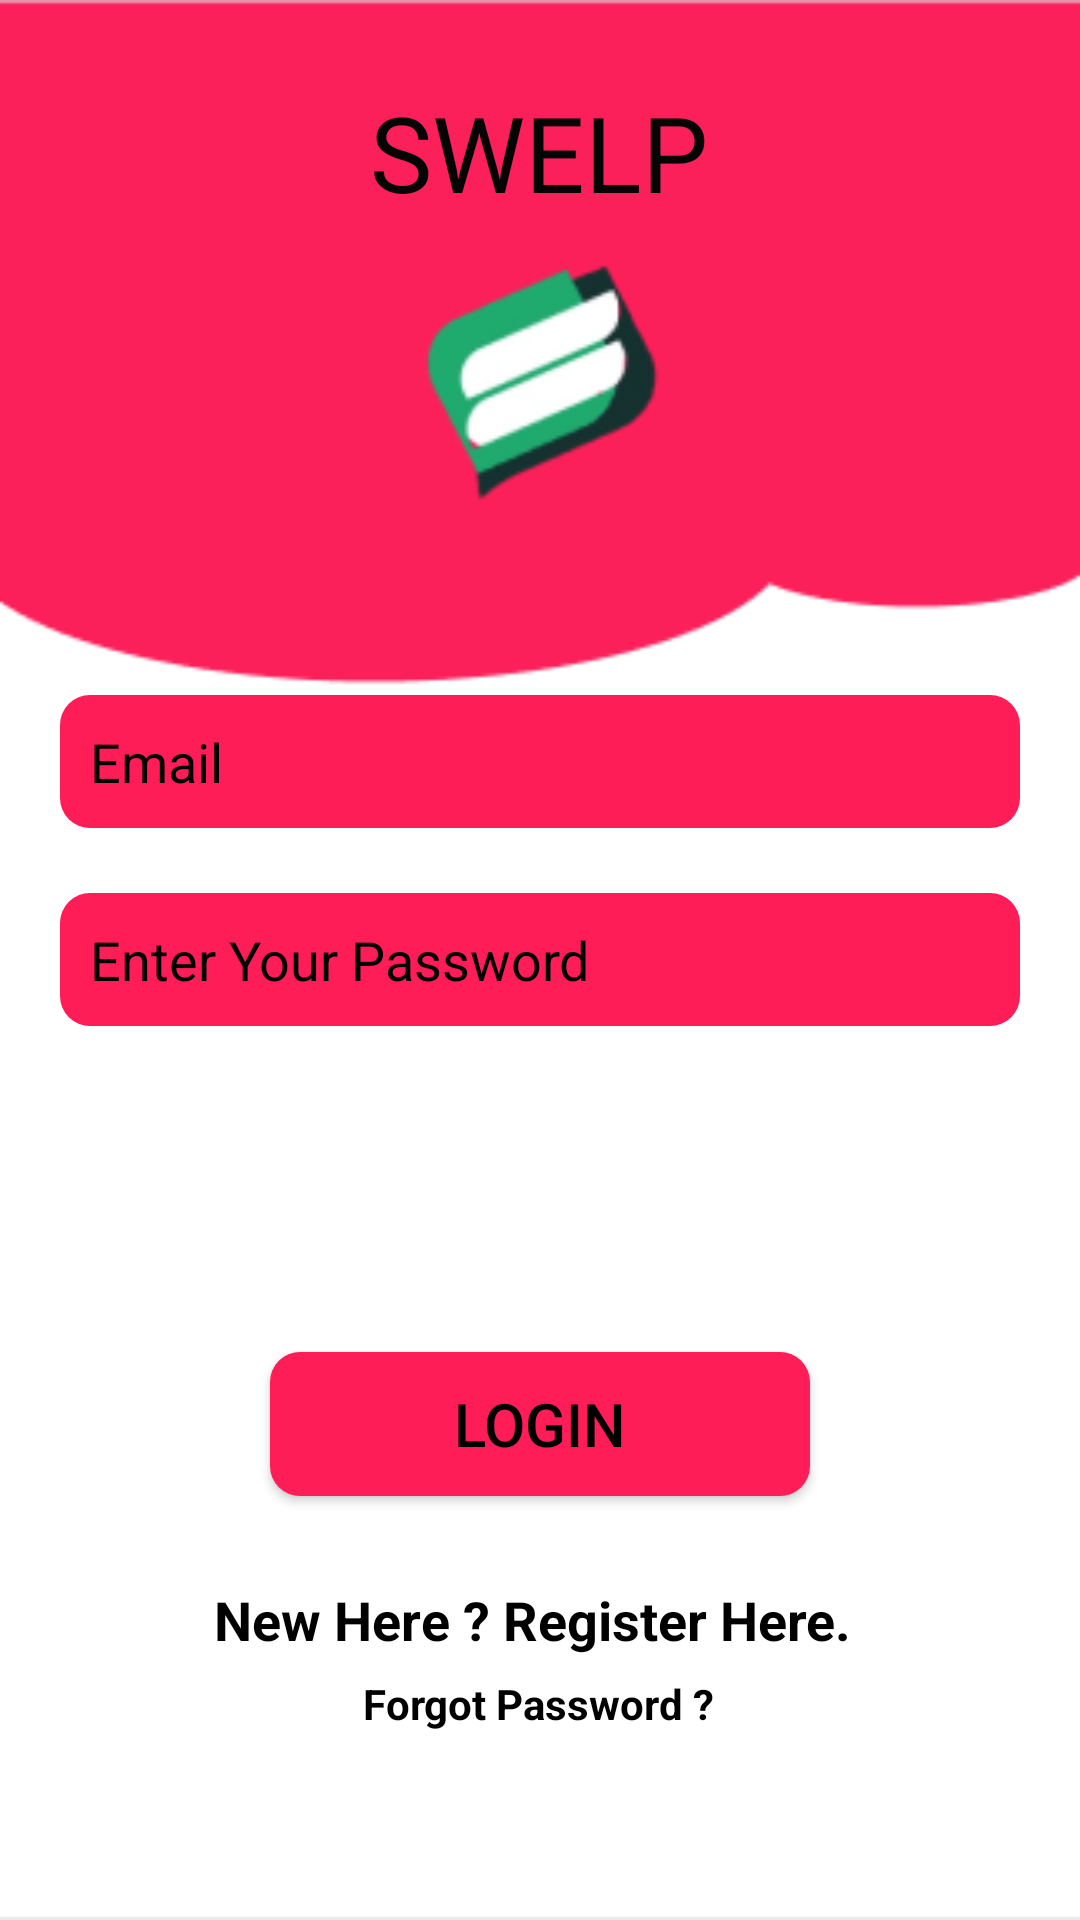

Reconstruct the res/layout file that produces this screen, plus the resources it refers to.
<!-- AndroidManifest.xml: application theme AppTheme -->
<!-- res/layout/activity_login.xml -->
<?xml version="1.0" encoding="utf-8"?>
<androidx.constraintlayout.widget.ConstraintLayout xmlns:android="http://schemas.android.com/apk/res/android"
    xmlns:app="http://schemas.android.com/apk/res-auto"
    xmlns:tools="http://schemas.android.com/tools"
    android:layout_width="match_parent"
    android:layout_height="match_parent"
    android:background="@drawable/bg12"
    tools:context=".auth.Login">

    <TextView
        android:id="@+id/textView"
        android:layout_width="wrap_content"
        android:layout_height="wrap_content"
        android:fontFamily="@font/amaranth"
        android:text="SWELP"
        android:textColor="#050505"
        android:textSize="35sp"
        app:layout_constraintBottom_toBottomOf="parent"
        app:layout_constraintEnd_toEndOf="parent"
        app:layout_constraintHorizontal_bias="0.498"
        app:layout_constraintStart_toStartOf="parent"
        app:layout_constraintTop_toTopOf="parent"
        app:layout_constraintVertical_bias="0.046" />

    <EditText
        android:id="@+id/Email"
        android:layout_width="0dp"
        android:layout_height="wrap_content"
        android:layout_marginStart="20dp"
        android:layout_marginEnd="20dp"
        android:layout_marginBottom="364dp"
        android:background="@drawable/backgrnd"
        android:ems="10"
        android:hint="Email"
        android:inputType="textEmailAddress"
        android:padding="10dp"
        android:textColor="#000000"
        android:textColorHint="#000000"
        app:layout_constraintBottom_toBottomOf="parent"
        app:layout_constraintEnd_toEndOf="parent"
        app:layout_constraintHorizontal_bias="1.0"
        app:layout_constraintStart_toStartOf="parent"
        app:layout_constraintTop_toBottomOf="@+id/textView9"
        app:layout_constraintVertical_bias="1.0" />

    <EditText
        android:id="@+id/password"
        android:layout_width="0dp"
        android:layout_height="wrap_content"
        android:layout_marginStart="20dp"
        android:layout_marginEnd="20dp"
        android:layout_marginBottom="280dp"
        android:background="@drawable/backgrnd"
        android:ems="10"
        android:hint="Enter Your Password"
        android:inputType="textPassword"
        android:padding="10dp"
        android:textColor="#000000"
        android:textColorHint="#000000"
        app:layout_constraintBottom_toBottomOf="parent"
        app:layout_constraintEnd_toEndOf="parent"
        app:layout_constraintHorizontal_bias="0.0"
        app:layout_constraintStart_toStartOf="parent"
        app:layout_constraintTop_toBottomOf="@+id/Email"
        app:layout_constraintVertical_bias="0.55" />

    <Button
        android:id="@+id/loginBtn"
        android:layout_width="0dp"
        android:layout_height="wrap_content"
        android:layout_marginStart="90dp"
        android:layout_marginEnd="90dp"
        android:layout_marginBottom="168dp"
        android:background="@drawable/backgrnd"
        android:text="Login"
        android:textColor="#000000"
        android:textSize="20sp"
        app:layout_constraintBottom_toBottomOf="parent"
        app:layout_constraintEnd_toEndOf="parent"
        app:layout_constraintHorizontal_bias="1.0"
        app:layout_constraintStart_toStartOf="parent"
        app:layout_constraintTop_toBottomOf="@+id/createText"
        app:layout_constraintVertical_bias="0.792" />

    <TextView
        android:id="@+id/createText"
        android:layout_width="wrap_content"
        android:layout_height="wrap_content"
        android:text="New Here ? Register Here."
        android:textStyle="bold"
        android:textColor="#000000"
        android:textSize="18sp"
        app:layout_constraintBottom_toBottomOf="parent"
        app:layout_constraintEnd_toEndOf="parent"
        app:layout_constraintHorizontal_bias="0.482"
        app:layout_constraintStart_toStartOf="parent"
        app:layout_constraintTop_toTopOf="parent"
        app:layout_constraintVertical_bias="0.857" />

    <TextView
        android:id="@+id/forgotPassword"
        android:layout_width="wrap_content"
        android:layout_height="wrap_content"
        android:layout_marginBottom="40dp"
        android:text="Forgot Password ?"
        android:textColor="#000000"
        android:textStyle="bold"
        app:layout_constraintBottom_toBottomOf="parent"
        app:layout_constraintEnd_toEndOf="parent"
        app:layout_constraintHorizontal_bias="0.498"
        app:layout_constraintStart_toStartOf="parent"
        app:layout_constraintTop_toBottomOf="@+id/createText"
        app:layout_constraintVertical_bias="0.214" />

    <ProgressBar
        android:id="@+id/progressBar"
        style="?android:attr/progressBarStyle"
        android:layout_width="wrap_content"
        android:layout_height="wrap_content"
        android:visibility="invisible"
        app:layout_constraintBottom_toTopOf="@+id/loginBtn"
        app:layout_constraintEnd_toEndOf="parent"
        app:layout_constraintHorizontal_bias="0.498"
        app:layout_constraintStart_toStartOf="parent"
        app:layout_constraintTop_toBottomOf="@+id/password" />

</androidx.constraintlayout.widget.ConstraintLayout>
<!-- resources referenced by this layout -->
<resources>
  <!-- drawable backgrnd (drawable) -->
  <?xml version="1.0" encoding="utf-8"?>
  <shape xmlns:android="http://schemas.android.com/apk/res/android" android:shape="rectangle">
  <solid android:color="#FF1D58"></solid>
  <corners android:radius="10dp"></corners>
  </shape>
  <!-- drawable bg12: png bitmap (drawable, 11121 bytes) -->
</resources>
